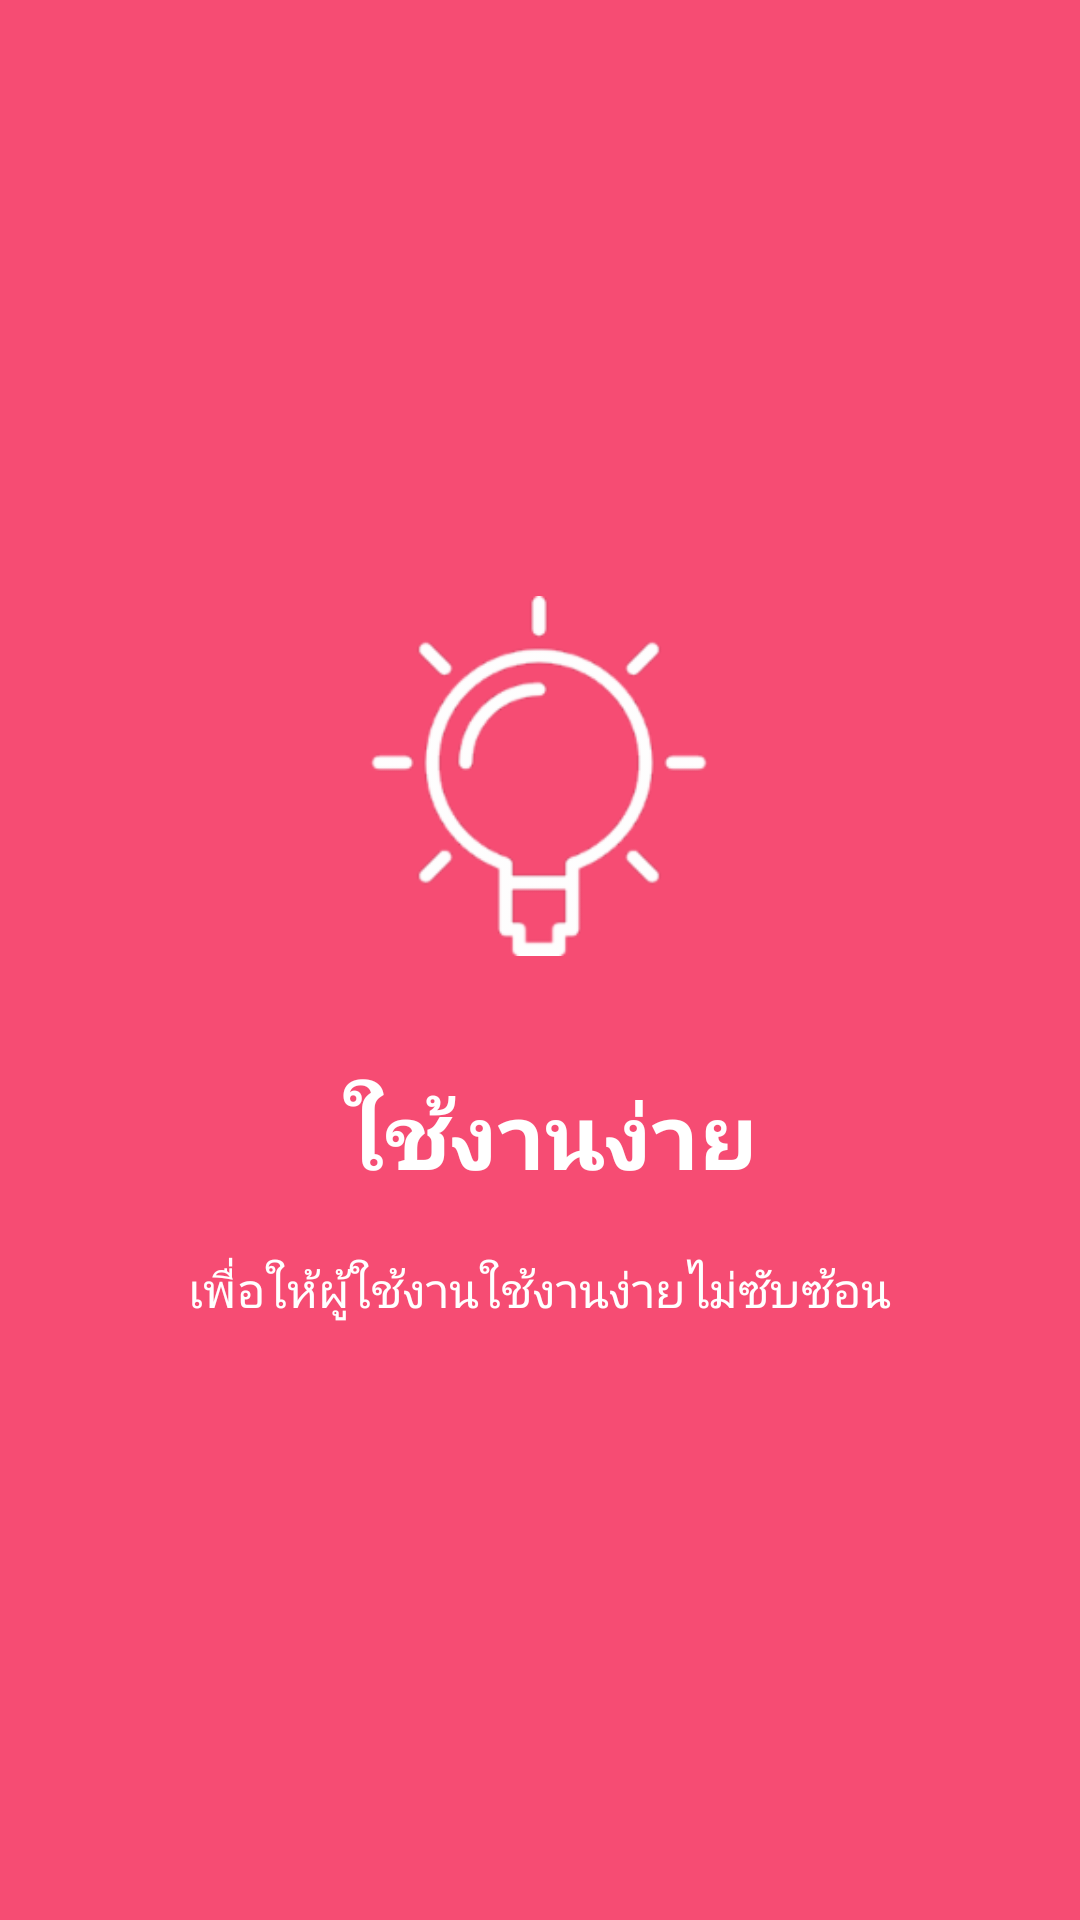

Here is an Android app screen rendered from its layout file. Give the layout XML and the strings, colors and styles it references.
<!-- AndroidManifest.xml: application theme AppTheme -->
<!-- res/layout/activity_slide1.xml -->
<?xml version="1.0" encoding="utf-8"?>
<RelativeLayout xmlns:android="http://schemas.android.com/apk/res/android"
    android:layout_width="match_parent"
    android:layout_height="match_parent"
    android:layout_gravity="center"
    android:background="@color/bg_screen1">

    <LinearLayout
        android:layout_width="wrap_content"
        android:layout_height="wrap_content"
        android:gravity="center_horizontal"
        android:orientation="vertical"
        android:layout_centerHorizontal="true"
        android:layout_centerVertical="true">

        <ImageView
            android:layout_width="@dimen/img_width_height"
            android:layout_height="@dimen/img_width_height"
            android:src="@drawable/idea" />

        <TextView
            android:layout_width="wrap_content"
            android:layout_height="wrap_content"
            android:text="@string/slide_1_title"
            android:textColor="@android:color/white"
            android:textSize="@dimen/slide_title"
            android:textStyle="bold" />

        <TextView
            android:layout_width="wrap_content"
            android:layout_height="wrap_content"
            android:layout_marginTop="20dp"
            android:paddingLeft="@dimen/desc_padding"
            android:paddingRight="@dimen/desc_padding"
            android:text="@string/slide_1_desc"
            android:textAlignment="center"
            android:textColor="@android:color/white"
            android:textSize="@dimen/slide_desc" />

    </LinearLayout>


</RelativeLayout>
<!-- resources referenced by this layout -->
<resources>
  <color name="bg_screen1">#f64c73</color>
  <dimen name="desc_padding">40dp</dimen>
  <dimen name="img_width_height">120dp</dimen>
  <dimen name="slide_desc">16dp</dimen>
  <dimen name="slide_title">30dp</dimen>
  <!-- drawable idea: png bitmap (drawable-ldpi, 7632 bytes) -->
  <string name="slide_1_desc">เพื่อให้ผู้ใช้งานใช้งานง่ายไม่ซับซ้อน</string>
  <string name="slide_1_title">\n ใช้งานง่าย</string>
  <style name="AppTheme" parent="Theme.AppCompat.Light.NoActionBar">
      
      <item name="colorPrimary">@color/colorPrimary</item>
      <item name="colorPrimaryDark">@color/colorPrimaryDark</item>
      <item name="colorAccent">@color/colorAccent</item>
      <item name="actionOverflowMenuStyle">@style/OverflowMenuStyle</item>
  </style>
  <color name="colorPrimary">#3F51B5</color>
  <color name="colorPrimaryDark">#303F9F</color>
  <color name="colorAccent">#FF4081</color>
  <style name="OverflowMenuStyle" parent="Widget.AppCompat.PopupMenu.Overflow">
          <item name="android:dropDownHorizontalOffset">-5dp</item> 
          <item name="android:dropDownVerticalOffset">55dp</item>
      </style>
</resources>
